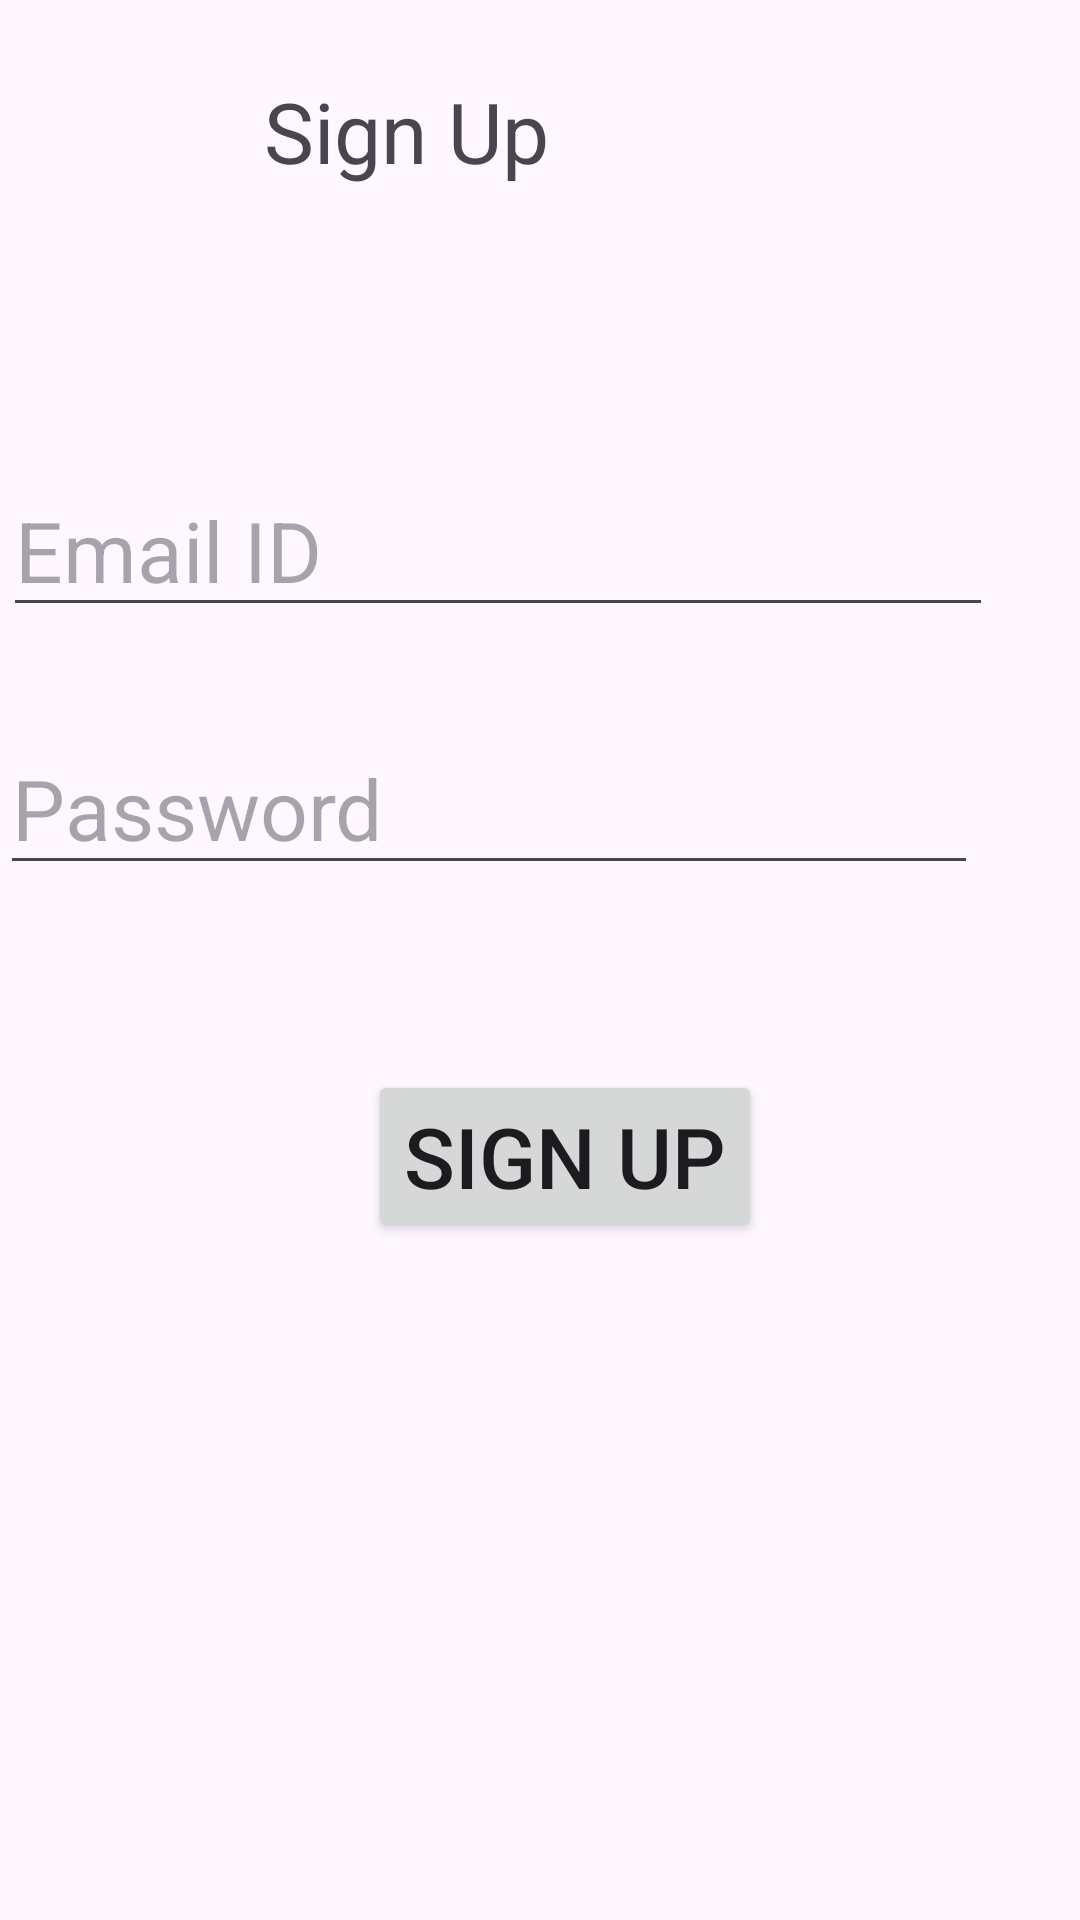

Here is an Android app screen rendered from its layout file. Give the layout XML and the strings, colors and styles it references.
<!-- AndroidManifest.xml: application theme Theme.ThridProgramm -->
<!-- res/layout/activity_main.xml -->
<?xml version="1.0" encoding="utf-8"?>
<RelativeLayout
    xmlns:android="http://schemas.android.com/apk/res/android"
    xmlns:app="http://schemas.android.com/apk/res-auto"
    xmlns:tools="http://schemas.android.com/tools"
    android:layout_width="match_parent"
    android:layout_height="match_parent"
    tools:context=".MainActivity">

    <TextView
        android:layout_width="160dp"
        android:layout_height="42dp"
        android:layout_alignParentEnd="true"
        android:layout_alignParentBottom="true"
        android:layout_marginEnd="112dp"
        android:layout_marginBottom="573dp"
        android:text="Sign Up"
        android:textSize="28sp"
        app:layout_constraintBottom_toBottomOf="parent"
        app:layout_constraintLeft_toLeftOf="parent"
        app:layout_constraintRight_toRightOf="parent"
        app:layout_constraintTop_toTopOf="parent" />

    <EditText
        android:id="@+id/emailEditText"
        android:layout_width="wrap_content"
        android:layout_height="wrap_content"
        android:layout_alignParentEnd="true"
        android:layout_alignParentBottom="true"
        android:layout_marginEnd="29dp"
        android:layout_marginBottom="431dp"
        android:ems="10"
        android:hint="Email ID"
        android:inputType="textEmailAddress"
        android:textSize="28sp" />

    <EditText
        android:id="@+id/passwordEditText"
        android:layout_width="wrap_content"
        android:layout_height="wrap_content"
        android:layout_alignParentEnd="true"
        android:layout_alignParentBottom="true"
        android:layout_marginEnd="34dp"
        android:layout_marginBottom="345dp"
        android:ems="10"
        android:hint="Password"
        android:inputType="textPassword"
        android:textSize="28sp" />

    <Button
        android:id="@+id/signUpBtn"
        android:layout_width="wrap_content"
        android:layout_height="wrap_content"
        android:layout_alignParentEnd="true"
        android:layout_alignParentBottom="true"
        android:layout_marginEnd="106dp"
        android:layout_marginBottom="226dp"
        android:text="Sign Up"
        android:textSize="28sp" />
</RelativeLayout>
<!-- resources referenced by this layout -->
<resources>
  <style name="Theme.ThridProgramm" parent="Base.Theme.ThridProgramm" />
  <style name="Base.Theme.ThridProgramm" parent="Theme.Material3.DayNight.NoActionBar">
          
          
      </style>
</resources>
